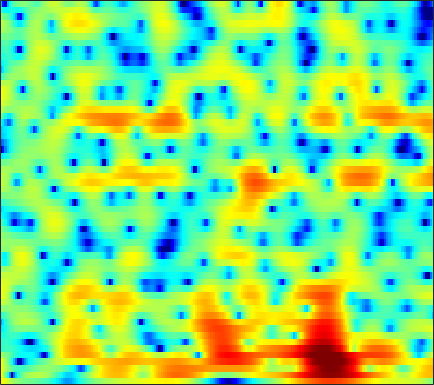

Values plotted in this chart, from the file beside it:
5.8096, 5.0733, 4.1174, 3.2122, 2.5776, 1.8083, 1.1474, 0.72747, 0.27204, -0.07098, -0.32087, -0.46237, -0.60697, -0.72853, -0.82504, -0.99337, -1.2151, -1.4063, -1.6809, -1.986, -2.341, -2.6589, -3.1742, -3.813
5.235, 3.14, -0.2429, -4.861, -10.23, -32.36, -11.61, -7.275, -4.029, -1.994, -0.583, 0.211, 1.011, 1.579, 1.885, 2.158, 2.303, 2.334, 2.273, 2.09, 1.776, 1.449, 0.8775, 0.142
5.038, 3.701, 2.012, 0.4996, -0.4751, -1.514, -2.262, -2.656, -2.974, -3.049, -2.883, -2.622, -2.15, -1.613, -1.207, -0.692, -0.2388, 0.05253, 0.3698, 0.6021, 0.7444, 0.7916, 0.7747, 0.661
4.729, 3.389, 1.509, -0.5271, -2.208, -4.779, -8.131, -11.69, -19.64, -20.1, -13.07, -10.15, -7.598, -5.857, -4.888, -3.9, -3.154, -2.706, -2.16, -1.608, -0.9978, -0.4898, 0.2417, 0.9957
1.273, 0.7409, -0.02032, -0.8402, -1.463, -2.333, -3.285, -4, -4.782, -5.222, -5.325, -5.284, -5.24, -5.295, -5.467, -5.927, -6.819, -7.942, -10.46, -15.16, -19.49, -13.46, -7.357, -3.366
-3.91, -3.258, -2.87, -2.857, -2.942, -3.142, -3.5, -3.913, -4.617, -5.368, -6.014, -6.418, -6.854, -7.124, -7.204, -7.155, -6.96, -6.759, -6.405, -5.861, -5.015, -4.132, -2.658, -0.9765
-3.679, -3.431, -3.219, -3.294, -3.519, -3.959, -4.543, -5.152, -6.309, -7.949, -10.24, -12.72, -18.23, -36.68, -21.32, -13.79, -9.883, -7.845, -5.724, -3.988, -2.486, -1.459, -0.1746, 1.05
-4.951, -4.449, -3.785, -3.279, -3.077, -3.016, -3.1, -3.251, -3.619, -4.193, -4.87, -5.311, -5.667, -5.75, -5.599, -5.101, -4.334, -3.666, -2.747, -1.869, -1.053, -0.463, 0.3148, 1.117
-6.8, -5.743, -4.461, -3.215, -2.353, -1.444, -0.8213, -0.4889, -0.1694, 0.006527, 0.05532, 0.05126, 0.02914, -0.0071, -0.04316, -0.1147, -0.2168, -0.3219, -0.5192, -0.7963, -1.145, -1.408, -1.672, -1.656
-9.308, -6.584, -4.041, -2.292, -1.236, -0.0543, 0.8319, 1.325, 1.833, 2.211, 2.437, 2.493, 2.426, 2.26, 2.087, 1.758, 1.279, 0.7922, -0.0591, -1.213, -2.803, -4.45, -7.831, -14.75
-4.051, -3.335, -2.155, -1.038, -0.393, 0.2759, 0.8122, 1.121, 1.4, 1.568, 1.651, 1.636, 1.505, 1.276, 1.039, 0.6365, 0.1415, -0.2893, -0.9296, -1.619, -2.334, -2.856, -3.431, -3.662
0.03374, 0.1969, 0.3121, 0.455, 0.5459, 0.5809, 0.5872, 0.5977, 0.5623, 0.4494, 0.3051, 0.1966, 0.02046, -0.2759, -0.6119, -1.174, -1.825, -2.339, -3.001, -3.536, -3.815, -3.768, -3.333, -2.573
2.906, 2.814, 2.405, 1.705, 1.101, 0.2149, -0.7328, -1.356, -1.851, -1.91, -1.708, -1.518, -1.344, -1.427, -1.705, -2.418, -3.631, -4.93, -7.364, -10.72, -13.66, -12.45, -8.436, -5.053
4.592, 4.184, 3.392, 2.092, 0.7378, -1.775, -5.768, -10.71, -23.31, -11.37, -6.093, -3.987, -2.442, -1.751, -1.591, -1.883, -2.729, -3.677, -5.219, -6.803, -7.791, -7.535, -5.962, -3.961
4.731, 4.362, 3.778, 2.949, 2.107, 0.8123, -0.5737, -1.525, -2.219, -2.178, -1.736, -1.299, -0.8262, -0.6099, -0.6519, -0.9875, -1.56, -2.117, -2.98, -3.899, -4.716, -5.184, -5.537, -5.441
3.946, 3.897, 3.655, 3.358, 3.092, 2.708, 2.314, 2.001, 1.647, 1.424, 1.204, 1.012, 0.7467, 0.3902, -0.006481, -0.6672, -1.492, -2.26, -3.524, -5.092, -7.072, -9.039, -12.79, -18.92
2.63, 2.756, 2.791, 2.788, 2.801, 2.774, 2.739, 2.708, 2.583, 2.387, 2.162, 1.924, 1.489, 0.9334, 0.4494, -0.305, -1.238, -2.035, -3.221, -4.591, -6.139, -7.377, -8.957, -10.18
0.8494, 0.8, 0.9669, 1.283, 1.616, 2.076, 2.51, 2.82, 3.08, 3.119, 3.023, 2.842, 2.414, 1.813, 1.291, 0.4355, -0.5409, -1.296, -2.301, -3.303, -4.196, -4.746, -5.376, -5.882
-3.402, -5.068, -5.271, -3.094, -1.241, 0.9029, 2.478, 3.282, 4.045, 4.471, 4.505, 4.339, 3.883, 3.124, 2.336, 1.063, -0.4177, -1.639, -3.233, -4.39, -4.913, -4.951, -4.744, -4.49
-3.61, -5.772, -5.909, -3.305, -1.219, 1.027, 2.74, 3.603, 4.34, 4.775, 4.818, 4.613, 4.066, 3.136, 2.14, 0.4272, -2.04, -4.623, -9.919, -23.38, -15.29, -9.87, -6.294, -4.342
0.3635, 0.2019, 0.2415, 0.5943, 0.991, 1.599, 2.076, 2.433, 2.762, 2.837, 2.785, 2.603, 2.148, 1.502, 0.8912, -0.2029, -1.479, -2.51, -3.855, -4.666, -4.687, -4.277, -3.413, -2.671
0.7696, 0.8578, 0.8137, 0.7969, 0.8102, 0.8723, 0.8331, 0.8185, 0.823, 0.6902, 0.5455, 0.4229, 0.1918, -0.04414, -0.2337, -0.5218, -0.7206, -0.8563, -0.978, -0.9597, -0.8492, -0.7004, -0.4406, -0.2474
0.584, 0.4526, 0.1714, -0.177, -0.4703, -0.8863, -1.154, -1.427, -1.769, -1.976, -2.274, -2.455, -2.576, -2.582, -2.459, -2.007, -1.432, -0.9502, -0.2523, 0.3776, 0.9476, 1.323, 1.693, 1.962
-0.2315, -0.9003, -1.731, -2.747, -3.564, -4.629, -5.377, -5.695, -6.023, -6.256, -6.727, -7.384, -8.492, -9.318, -8.947, -6.969, -4.524, -2.79, -0.8431, 0.6944, 1.889, 2.575, 3.249, 3.697
-2.497, -3.426, -4.899, -7.101, -9.266, -13.73, -18.71, -16.6, -12.4, -10.53, -9.755, -10.17, -12.07, -15.17, -15.52, -10.2, -5.878, -3.359, -0.8692, 0.9813, 2.368, 3.132, 3.893, 4.357
-5.627, -5.531, -6.181, -7.218, -8.292, -10.01, -10.96, -10.58, -9.238, -7.686, -6.586, -5.953, -5.358, -4.706, -4.043, -2.851, -1.533, -0.4818, 0.8025, 1.887, 2.738, 3.226, 3.693, 3.925
-7.41, -6.141, -5.118, -4.638, -4.535, -4.234, -4.185, -3.837, -3.422, -2.846, -2.248, -1.823, -1.208, -0.6365, -0.1516, 0.407, 1.019, 1.433, 1.921, 2.332, 2.593, 2.723, 2.756, 2.679
-3.792, -3.336, -2.595, -2.075, -1.75, -1.445, -1.075, -0.8887, -0.5018, -0.1603, 0.2387, 0.5337, 0.9151, 1.28, 1.5, 1.744, 1.936, 1.988, 1.968, 1.818, 1.568, 1.301, 0.8829, 0.4437
-0.3295, -0.1995, -0.09585, -0.02939, 0.08984, 0.02779, 0.2312, 0.2679, 0.5027, 0.8062, 1.153, 1.459, 1.772, 2.059, 2.164, 2.257, 2.145, 1.955, 1.541, 0.8627, -0.02908, -0.9039, -2.183, -3.541
1.77, 1.809, 1.49, 1.021, 0.5668, -0.06313, -0.6774, -0.8188, -0.7274, -0.1167, 0.6521, 1.225, 1.879, 2.321, 2.516, 2.592, 2.373, 2.101, 1.506, 0.6108, -0.7451, -2.143, -4.888, -9.465
2.662, 2.454, 1.94, 0.834, -0.5507, -2.927, -7.207, -10.55, -9.337, -4.94, -1.754, -0.3094, 1.026, 1.673, 1.905, 1.788, 1.556, 1.234, 0.7629, 0.2894, -0.2601, -0.7468, -1.599, -2.437
2.376, 2.291, 1.941, 1.117, 0.1522, -1.5, -3.526, -4.473, -4.395, -2.739, -1.258, -0.3579, 0.1999, 0.2, -0.2532, -1.312, -2.84, -3.996, -4.744, -4.059, -2.617, -1.632, -0.5185, 0.2154
1.505, 1.636, 1.578, 1.432, 1.237, 0.9183, 0.6256, 0.5473, 0.5158, 0.6774, 0.6937, 0.7058, 0.3643, -0.3572, -1.367, -3.282, -6.742, -10.49, -15.37, -9.418, -4.855, -2.753, -0.7476, 0.4939
-1.097, -0.8494, -0.6186, -0.3161, -0.02269, 0.2455, 0.5971, 0.7304, 0.9721, 1.068, 1.122, 1.036, 0.8045, 0.3546, -0.09296, -0.8987, -1.62, -2.101, -2.272, -1.884, -1.082, -0.4064, 0.3873, 1.01
-6.422, -6.153, -5.098, -3.918, -3.103, -2.005, -1.163, -0.6089, -0.04452, 0.367, 0.6901, 0.7974, 0.8862, 0.851, 0.8102, 0.6903, 0.6084, 0.5722, 0.6544, 0.82, 1.036, 1.244, 1.456, 1.606
-21.68, -15.93, -10.94, -7.776, -5.982, -4.218, -2.854, -2.011, -1.153, -0.4735, -0.03986, 0.2414, 0.4748, 0.6618, 0.7482, 0.9199, 1.027, 1.175, 1.35, 1.566, 1.778, 1.908, 2.057, 2.09
-12.19, -11.57, -9.412, -7.473, -6.021, -4.566, -3.207, -2.509, -1.637, -1.056, -0.6693, -0.4631, -0.3134, -0.2102, -0.15, -0.004109, 0.2558, 0.5145, 0.9052, 1.34, 1.781, 2.053, 2.356, 2.532
-8.131, -7.599, -6.715, -5.559, -4.907, -3.645, -2.792, -2.07, -1.504, -1.139, -1.002, -1.172, -1.553, -2.16, -2.529, -2.857, -2.451, -1.885, -0.7582, 0.329, 1.284, 1.895, 2.504, 2.965
-8.125, -6.991, -6.428, -5.744, -5.037, -3.982, -2.799, -1.914, -1.105, -0.6476, -0.7692, -1.268, -2.647, -5.172, -8.307, -14.63, -11.98, -7.315, -3.387, -0.9363, 0.6278, 1.476, 2.288, 2.882
-5.825, -6.594, -8.9, -12.53, -11.97, -8.161, -4.088, -2.358, -0.4303, 0.5577, 0.8131, 0.684, -0.1316, -1.455, -2.616, -3.891, -3.571, -2.713, -1.32, -0.2704, 0.2669, 0.4454, 0.4992, 0.5891
-0.7921, -2.272, -4.213, -6.142, -6.203, -4.204, -1.982, -0.5221, 0.999, 1.882, 2.377, 2.57, 2.497, 2.249, 2.007, 1.655, 1.33, 1.135, 0.6962, -0.03125, -1.27, -2.754, -5.687, -9.87
2.397, 1.696, 0.9079, 0.371, 0.2955, 0.2144, 0.5321, 0.9019, 1.198, 1.574, 1.835, 1.897, 1.982, 1.939, 1.815, 1.628, 1.226, 0.8491, 0.1362, -0.9144, -2.392, -3.778, -6.113, -8.19
3.893, 3.459, 2.817, 2.257, 1.837, 1.365, 1.009, 0.7079, 0.451, 0.3192, 0.2891, 0.3294, 0.473, 0.6308, 0.7233, 0.7431, 0.6698, 0.4346, 0.01752, -0.586, -1.382, -2.032, -2.909, -3.738
4.825, 4.395, 3.75, 3.024, 2.335, 1.481, 0.3938, -0.5517, -1.611, -2.564, -2.881, -2.54, -1.784, -0.8557, -0.2187, 0.3702, 0.7429, 0.8546, 0.7506, 0.4554, 0.0175, -0.4495, -1.112, -1.841
4.702, 4.319, 3.784, 3.071, 2.42, 1.197, -0.5563, -2.254, -5.747, -11.87, -16.52, -10.28, -5.109, -2.144, -0.6845, 0.6125, 1.302, 1.586, 1.603, 1.312, 0.8045, 0.3323, -0.3877, -1.091
2.204, 2.251, 2.288, 2.143, 1.972, 1.295, 0.2804, -0.5773, -2.175, -3.688, -4.081, -3.271, -1.659, -0.09445, 0.8473, 1.729, 2.127, 2.146, 1.854, 1.162, 0.07021, -0.8924, -2.317, -3.582
-3.829, -2.391, -0.9518, 0.09076, 0.528, 0.9431, 1.122, 1.06, 0.9998, 1.033, 1.199, 1.415, 1.862, 2.33, 2.603, 2.811, 2.773, 2.487, 1.768, 0.5811, -1.226, -3.198, -7.098, -14.2
-8.972, -6.457, -3.894, -2.222, -1.353, -0.4154, 0.2156, 0.5037, 0.9233, 1.32, 1.709, 1.982, 2.377, 2.715, 2.89, 2.967, 2.845, 2.604, 1.967, 0.9871, -0.3485, -1.589, -3.448, -5.127
-6.324, -5.389, -4.102, -3.15, -2.523, -1.954, -1.58, -1.328, -0.9389, -0.449, 0.1736, 0.6876, 1.401, 2.04, 2.434, 2.79, 2.933, 2.925, 2.68, 2.208, 1.549, 0.9855, 0.1704, -0.6237
-4.678, -4.023, -3.512, -3.203, -3.149, -3.6, -4.336, -4.73, -5.171, -4.734, -3.281, -1.914, -0.2671, 1.135, 1.992, 2.851, 3.381, 3.593, 3.692, 3.556, 3.207, 2.822, 2.188, 1.414
-3.62, -3.071, -2.731, -2.841, -3.413, -4.68, -6.973, -9.943, -19.24, -17.99, -8.494, -4.899, -1.721, 0.4495, 1.629, 2.799, 3.575, 3.912, 4.134, 4.114, 3.879, 3.563, 2.98, 2.203
-2.6, -2.178, -1.882, -2.043, -2.445, -3.139, -4.062, -4.868, -5.543, -5.19, -3.872, -2.549, -0.8991, 0.5164, 1.374, 2.248, 2.859, 3.13, 3.246, 3.141, 2.862, 2.572, 2.065, 1.466
-0.8561, -0.6522, -0.6283, -0.791, -0.9209, -1.267, -1.629, -1.868, -1.895, -1.654, -1.154, -0.672, 0.08574, 0.8211, 1.314, 1.786, 2.034, 2.088, 1.919, 1.503, 0.8844, 0.3496, -0.325, -0.7991
1.409, 1.248, 0.8871, 0.4575, 0.09492, -0.5129, -1.113, -1.412, -1.609, -1.491, -1.033, -0.5681, 0.2093, 0.9435, 1.397, 1.817, 1.914, 1.76, 1.239, 0.2609, -1.27, -2.861, -5.368, -7.176
2.525, 2.02, 1.296, 0.3948, -0.525, -1.875, -3.474, -4.688, -6.196, -6.254, -4.665, -3.095, -1.279, 0.1595, 0.9496, 1.669, 1.994, 1.933, 1.458, 0.4695, -1.179, -2.939, -6.305, -9.591
0.734, -0.0008169, -0.9143, -1.907, -2.84, -4.353, -6.656, -9.319, -15.39, -16.72, -9.498, -6.158, -3.251, -1.337, -0.3363, 0.547, 1.086, 1.3, 1.311, 1.078, 0.6617, 0.2868, -0.1361, -0.2275
-3.462, -4.688, -5.565, -5.423, -4.926, -4.599, -4.621, -4.936, -5.106, -4.758, -3.918, -3.083, -2.057, -1.242, -0.782, -0.3331, -0.003673, 0.2616, 0.6212, 0.9776, 1.311, 1.512, 1.782, 2.035
-8.509, -15.72, -18.04, -8.494, -5.469, -3.07, -1.664, -0.986, -0.3979, -0.03494, 0.1356, 0.1351, -0.07883, -0.56, -1.078, -1.804, -2.273, -2.188, -1.349, -0.1102, 1.093, 1.857, 2.614, 3.068
